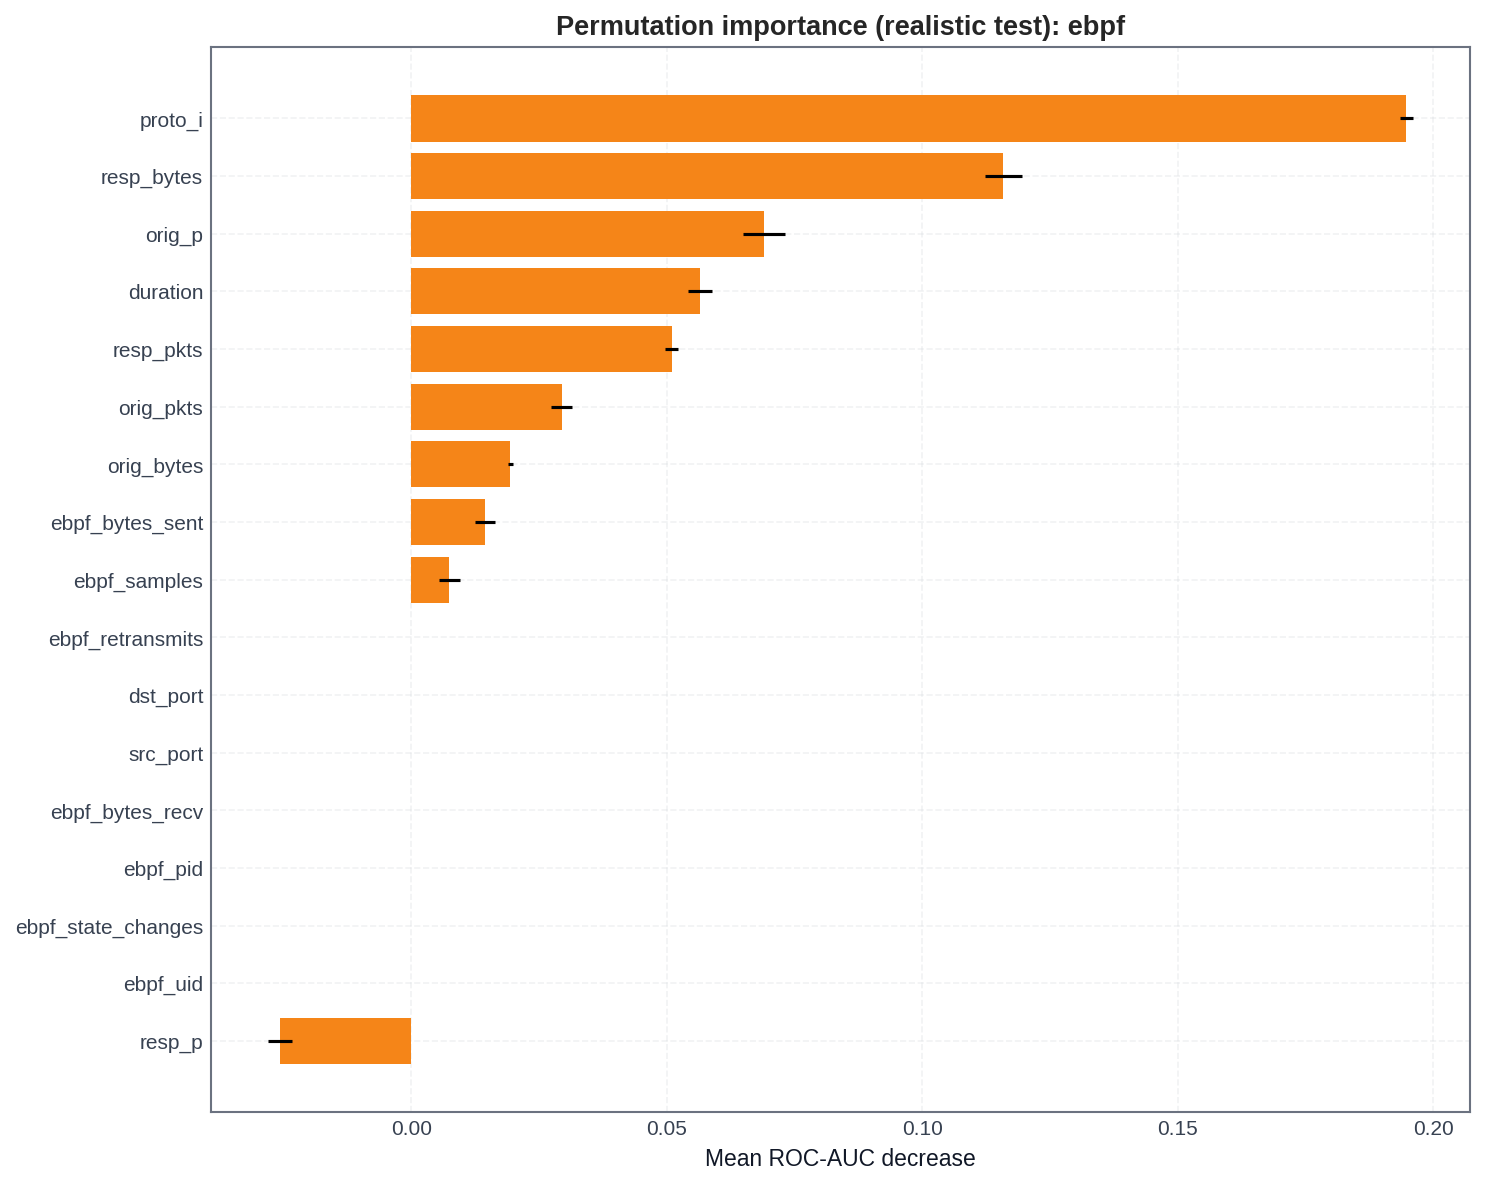

Values plotted in this chart, from the file beside it:
feature, importance_mean, importance_std, importance_mean_clip, cumulative_importance_share, feature_origin
proto_i, 0.1948, 0.00131, 0.1948, 0.3491, zeek/core
resp_bytes, 0.1159, 0.00357, 0.1159, 0.5569, zeek/core
orig_p, 0.06897, 0.004121, 0.06897, 0.6805, zeek/core
duration, 0.05647, 0.00237, 0.05647, 0.7818, zeek/core
resp_pkts, 0.05098, 0.001229, 0.05098, 0.8732, zeek/core
orig_pkts, 0.02943, 0.00198, 0.02943, 0.9259, zeek/core
orig_bytes, 0.01941, 0.0004482, 0.01941, 0.9607, zeek/core
ebpf_bytes_sent, 0.01444, 0.00188, 0.01444, 0.9866, ebpf-derived
ebpf_samples, 0.007481, 0.001989, 0.007481, 1.0, ebpf-derived
ebpf_retransmits, 0.0, 0.0, 0.0, 1.0, ebpf-derived
dst_port, 0.0, 0.0, 0.0, 1.0, zeek/core
src_port, 0.0, 0.0, 0.0, 1.0, zeek/core
ebpf_bytes_recv, 0.0, 0.0, 0.0, 1.0, ebpf-derived
ebpf_pid, 0.0, 0.0, 0.0, 1.0, ebpf-derived
ebpf_state_changes, 0.0, 0.0, 0.0, 1.0, ebpf-derived
ebpf_uid, 0.0, 0.0, 0.0, 1.0, ebpf-derived
resp_p, -0.02573, 0.002333, 0.0, 1.0, zeek/core
